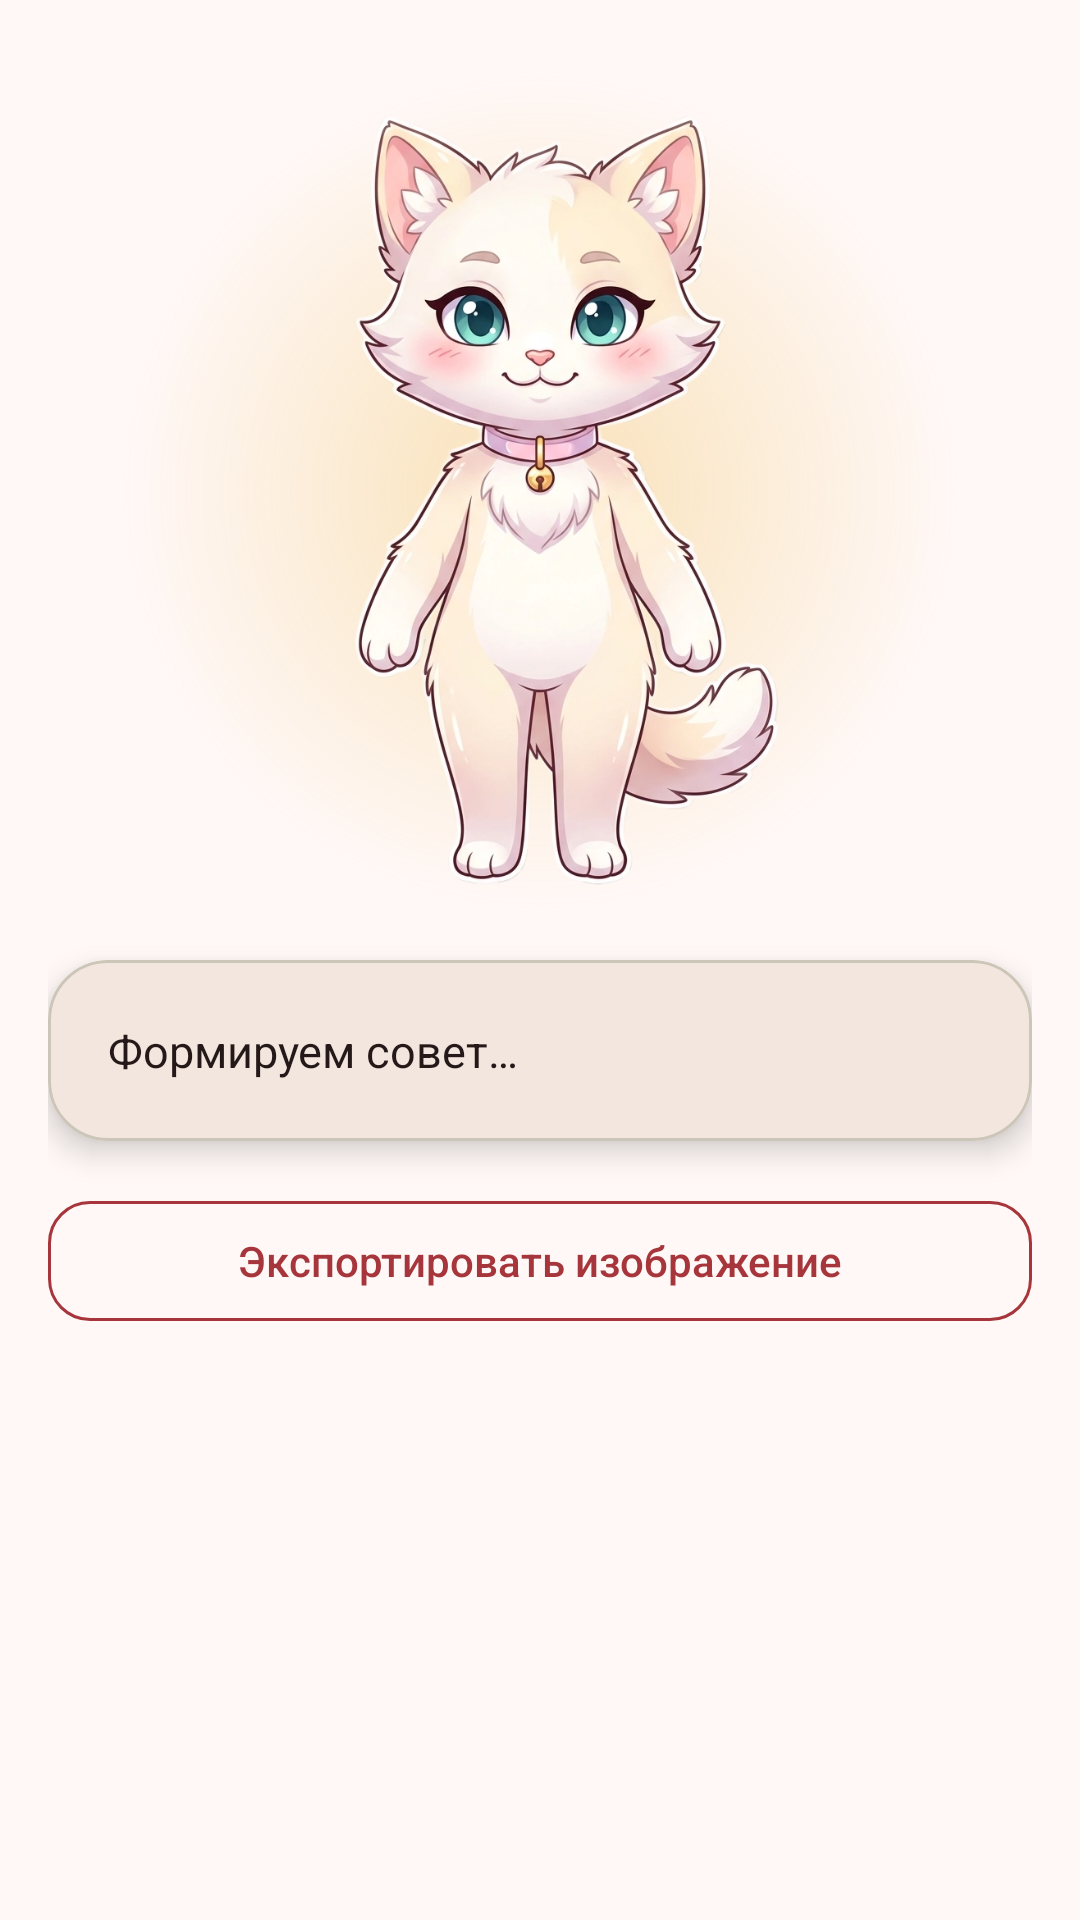

Layout XML and referenced resources for this Android screen:
<!-- AndroidManifest.xml: application theme AppTheme -->
<!-- res/layout/fragment_advice.xml -->
<?xml version="1.0" encoding="utf-8"?>
<androidx.core.widget.NestedScrollView xmlns:android="http://schemas.android.com/apk/res/android"
    xmlns:app="http://schemas.android.com/apk/res-auto"
    android:layout_width="match_parent"
    android:layout_height="match_parent"
    android:background="@color/bg_deep"
    android:fillViewport="true">

    <LinearLayout
        android:layout_width="match_parent"
        android:layout_height="wrap_content"
        android:gravity="center_horizontal"
        android:orientation="vertical"
        android:padding="16dp"
        android:paddingBottom="96dp">

        <FrameLayout
            android:layout_width="280dp"
            android:layout_height="280dp"
            android:layout_marginTop="8dp"
            android:layout_marginBottom="16dp">

            <View
                android:layout_width="match_parent"
                android:layout_height="match_parent"
                android:alpha="0.4"
                android:background="@drawable/pet_glow" />

            <ImageView
                android:id="@+id/ivAdvicePet"
                android:layout_width="match_parent"
                android:layout_height="match_parent"
                android:contentDescription="@string/catInClothes"
                android:scaleType="fitCenter"
                android:src="@drawable/pet_default" />

        </FrameLayout>

        <com.google.android.material.card.MaterialCardView
            android:id="@+id/cardAdvice"
            android:layout_width="match_parent"
            android:layout_height="wrap_content"
            android:layout_marginBottom="16dp"
            app:cardBackgroundColor="@color/bg_elevated"
            app:cardCornerRadius="20dp"
            app:cardElevation="6dp"
            app:strokeColor="@color/divider"
            app:strokeWidth="1dp">

            <LinearLayout
                android:layout_width="match_parent"
                android:layout_height="wrap_content"
                android:orientation="vertical"
                android:padding="20dp">

                <ProgressBar
                    android:id="@+id/progressAdvice"
                    android:layout_width="wrap_content"
                    android:layout_height="wrap_content"
                    android:layout_gravity="center"
                    android:indeterminateTint="@color/brand_violet"
                    android:visibility="gone" />

                <TextView
                    android:id="@+id/textAdvice"
                    android:layout_width="match_parent"
                    android:layout_height="wrap_content"
                    android:lineSpacingMultiplier="1.5"
                    android:text="@string/stats_advice_loading"
                    android:textColor="@color/text_primary"
                    android:textSize="15sp" />

            </LinearLayout>

        </com.google.android.material.card.MaterialCardView>

        <com.google.android.material.button.MaterialButton
            android:id="@+id/buttonExportAdvice"
            style="@style/Widget.Material3.Button.OutlinedButton"
            android:layout_width="match_parent"
            android:layout_height="48dp"
            android:letterSpacing="0"
            android:text="@string/stats_advice_export_button"
            android:textAllCaps="false"
            app:cornerRadius="14dp"
            app:strokeColor="@color/brand_violet" />

    </LinearLayout>

</androidx.core.widget.NestedScrollView>
<!-- resources referenced by this layout -->
<resources>
  <color name="bg_deep">#FFF8F7</color>
  <color name="bg_elevated">#F2E6DE</color>
  <color name="brand_violet">#A6363B</color>
  <color name="divider">#CCC6B8</color>
  <color name="text_primary">#241918</color>
  <!-- drawable pet_glow (drawable) -->
  <?xml version="1.0" encoding="utf-8"?>
  <shape xmlns:android="http://schemas.android.com/apk/res/android"
      android:shape="oval">
      <gradient
          android:type="radial"
          android:gradientRadius="50%"
          android:startColor="@color/coin_gold" />
  </shape>
  <string name="catInClothes">Питомец в одежде</string>
  <string name="stats_advice_export_button">Экспортировать изображение</string>
  <string name="stats_advice_loading">Формируем совет…</string>
  <color name="coin_gold">#F0BF57</color>
  <color name="md_theme_primary">#A6363B</color>
  <color name="md_theme_onPrimary">#FFFFFF</color>
  <color name="md_theme_primaryContainer">#C74E51</color>
  <color name="md_theme_onPrimaryContainer">#FFFFFF</color>
  <color name="md_theme_secondary">#98470F</color>
  <color name="md_theme_onSecondary">#FFFFFF</color>
  <color name="md_theme_secondaryContainer">#F99256</color>
  <color name="md_theme_onSecondaryContainer">#6D2D00</color>
  <color name="md_theme_tertiary">#7A5900</color>
  <color name="md_theme_onTertiary">#FFFFFF</color>
  <color name="md_theme_tertiaryContainer">#FFCD63</color>
  <color name="md_theme_onTertiaryContainer">#765600</color>
  <color name="md_theme_error">#BA1A1A</color>
  <color name="md_theme_onError">#FFFFFF</color>
  <color name="md_theme_errorContainer">#FFDAD6</color>
  <color name="md_theme_onErrorContainer">#93000A</color>
  <color name="md_theme_background">#FFF8F7</color>
  <color name="md_theme_onBackground">#241918</color>
  <color name="md_theme_surface">#FFF8F5</color>
  <color name="md_theme_onSurface">#201B16</color>
  <color name="md_theme_surfaceVariant">#E9E2D3</color>
  <color name="md_theme_onSurfaceVariant">#4A463C</color>
  <color name="md_theme_outline">#7C776B</color>
  <color name="md_theme_outlineVariant">#CCC6B8</color>
  <color name="md_theme_inverseSurface">#362F2A</color>
  <color name="md_theme_inverseOnSurface">#FBEFE6</color>
  <color name="md_theme_inversePrimary">#FFB3B1</color>
  <color name="md_theme_primaryFixed">#FFDAD8</color>
  <color name="md_theme_onPrimaryFixed">#410007</color>
  <color name="md_theme_primaryFixedDim">#FFB3B1</color>
  <color name="md_theme_onPrimaryFixedVariant">#871E26</color>
  <color name="md_theme_secondaryFixed">#FFDBCA</color>
  <color name="md_theme_onSecondaryFixed">#331200</color>
  <color name="md_theme_secondaryFixedDim">#FFB68F</color>
  <color name="md_theme_onSecondaryFixedVariant">#773200</color>
  <color name="md_theme_tertiaryFixed">#FFDEA1</color>
  <color name="md_theme_onTertiaryFixed">#261900</color>
  <color name="md_theme_tertiaryFixedDim">#F0BF57</color>
  <color name="md_theme_onTertiaryFixedVariant">#5C4300</color>
  <color name="md_theme_surfaceDim">#E3D8D0</color>
  <color name="md_theme_surfaceBright">#FFF8F5</color>
  <color name="md_theme_surfaceContainerLowest">#FFFFFF</color>
  <color name="md_theme_surfaceContainerLow">#FEF1E9</color>
  <color name="md_theme_surfaceContainer">#F8ECE4</color>
  <color name="md_theme_surfaceContainerHigh">#F2E6DE</color>
  <color name="md_theme_surfaceContainerHighest">#ECE0D8</color>
</resources>
